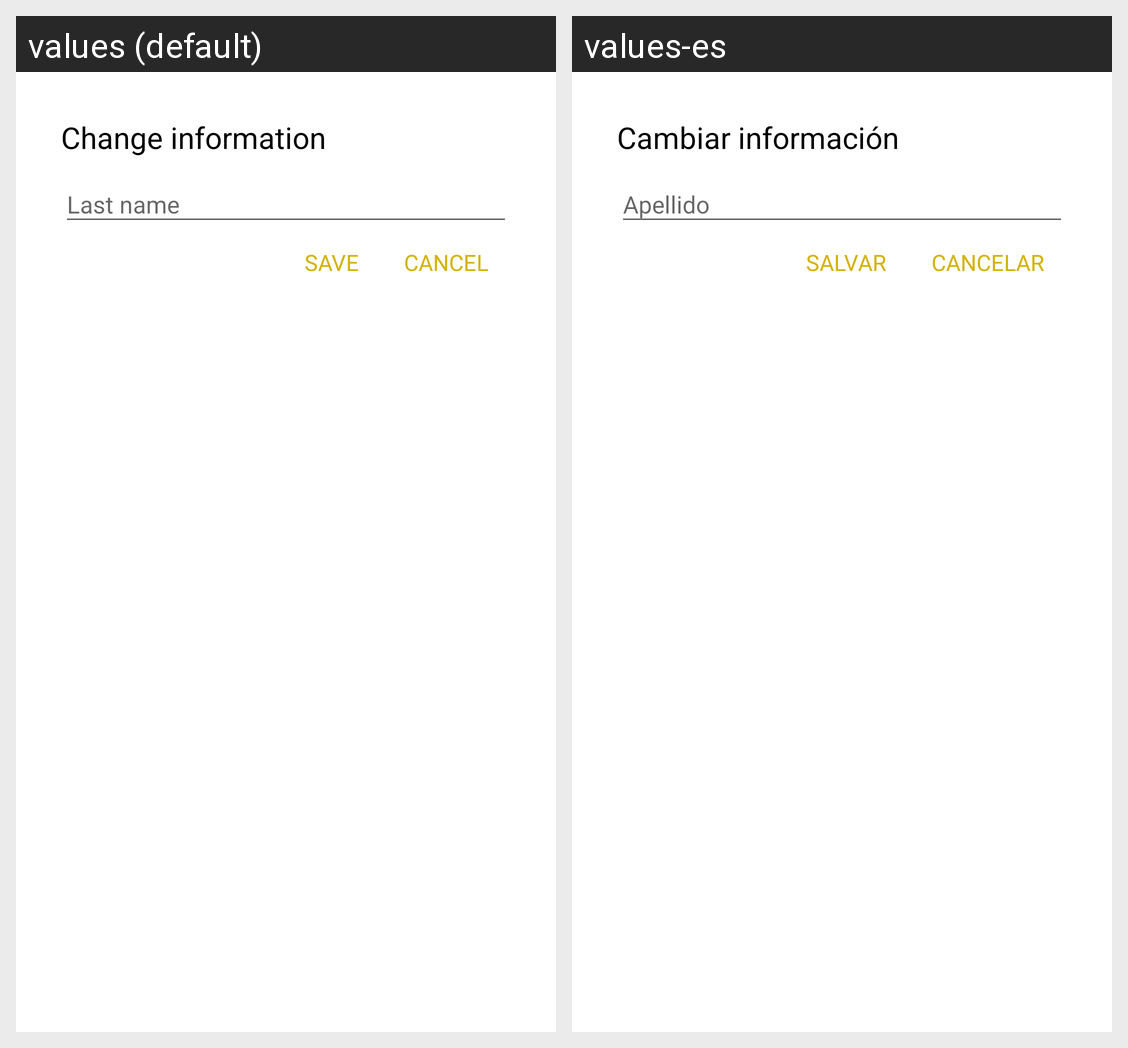

This grid shows one Android layout under two languages. Give, for every string resource on the screen, its name, the default text and each shown locale's text.
Android screen res/layout/dialog_layout_edit_nom.xml rendered under 2 locales, left to right: values (default), values-es. Device: Nexus 5 (rendered at 1080×1920; each locale shown at half size, 540×960, under a caption strip naming it); theme AppTheme.
Strings drawn on this screen, with the default value and each locale's value (text and hints the layout hard-codes, and strings that could not be matched under every locale, appear in the picture but are not listed):

modification_d_information
  values: Change information
  values-es: Cambiar información

enregistrer
  values: SAVE
  values-es: SALVAR

cancel
  values: CANCEL
  values-es: CANCELAR
